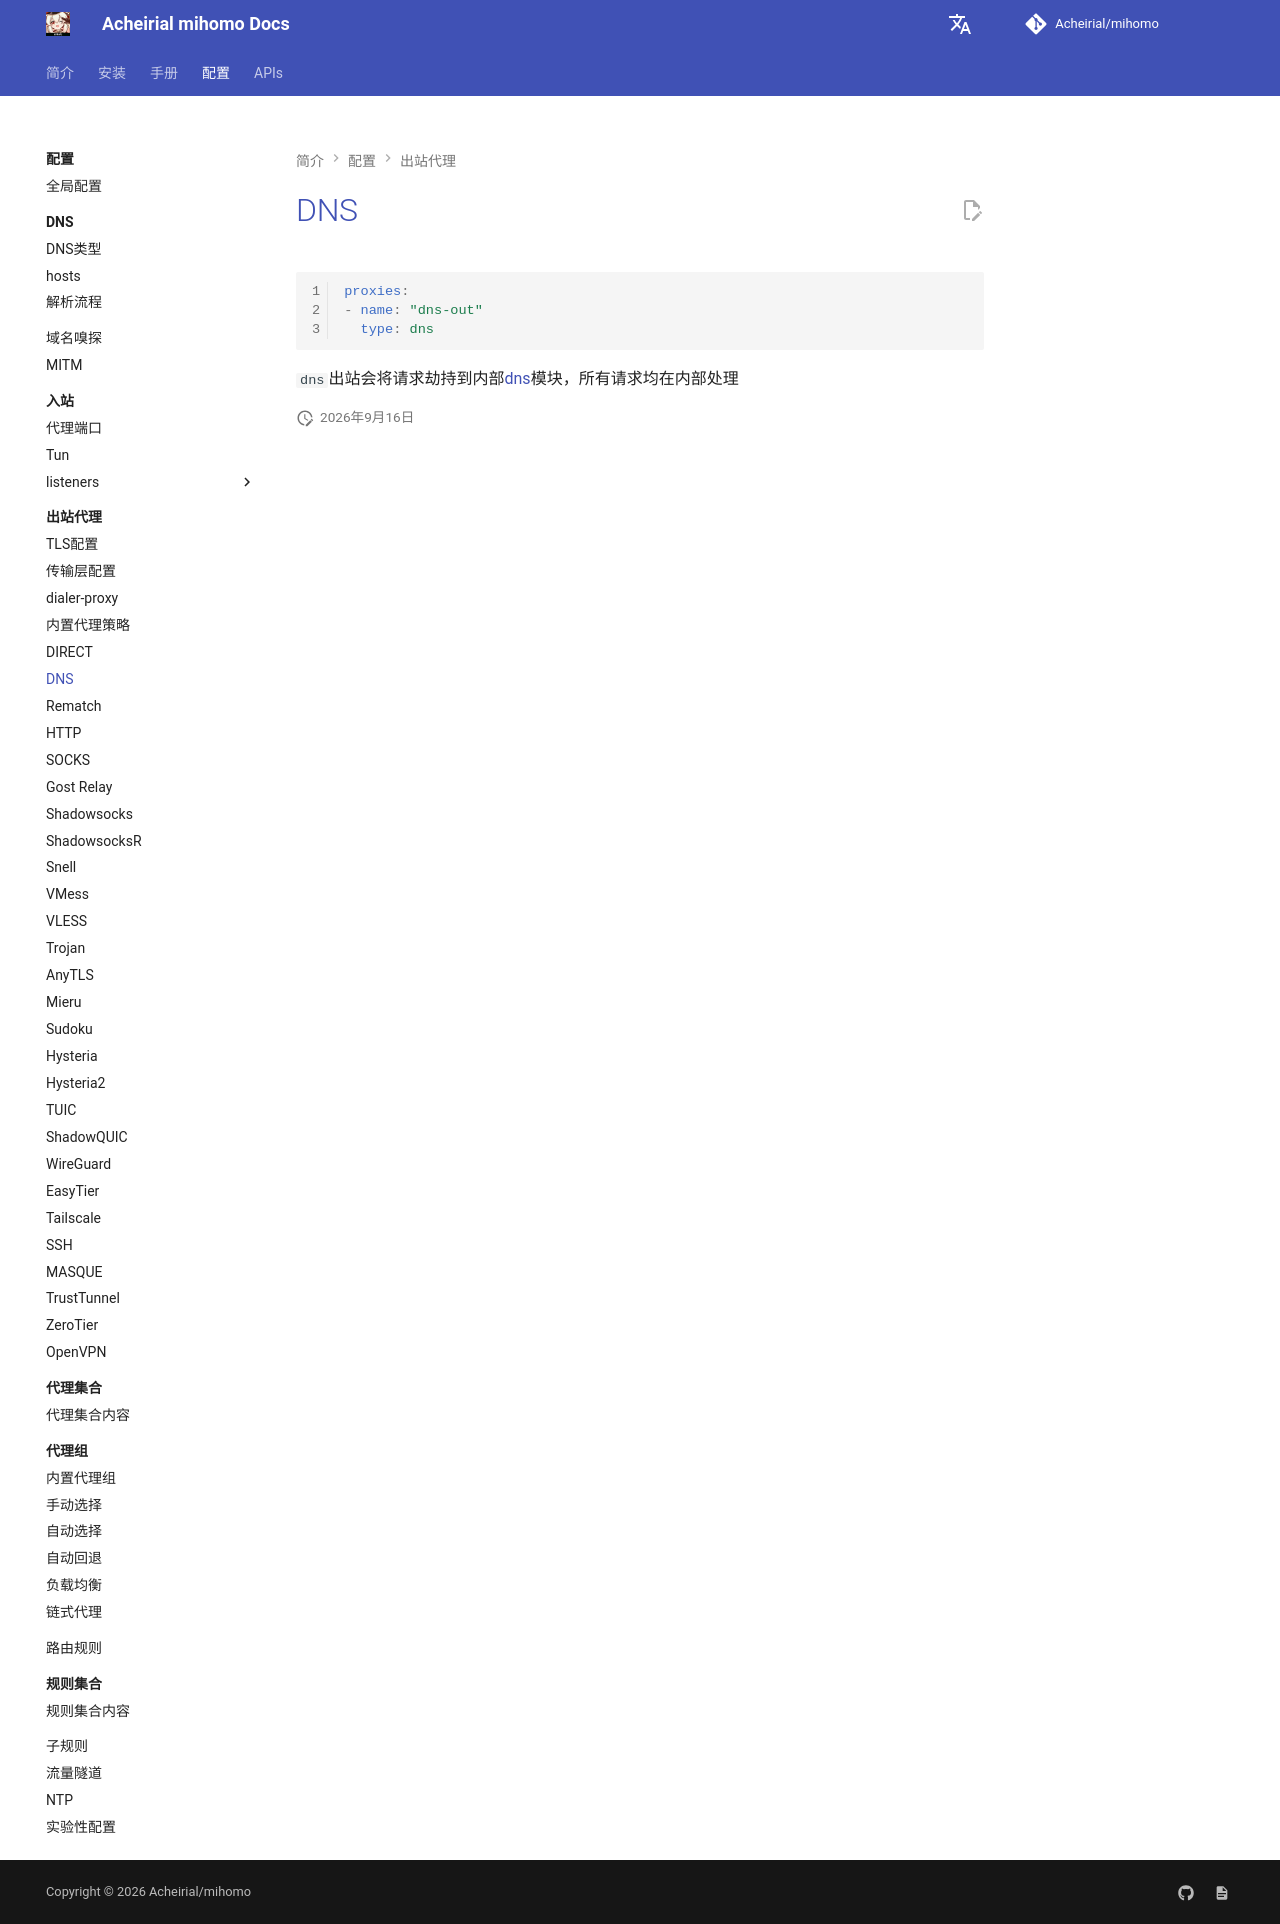

repository: Acheirial/mihomo · page: config/proxies/dns/index.html · generator: mkdocs

# DNS

```{.yaml linenums="1"}
proxies:
- name: "dns-out"
  type: dns
```

`dns`出站会将请求劫持到内部[dns](../dns/index.md)模块，所有请求均在内部处理
